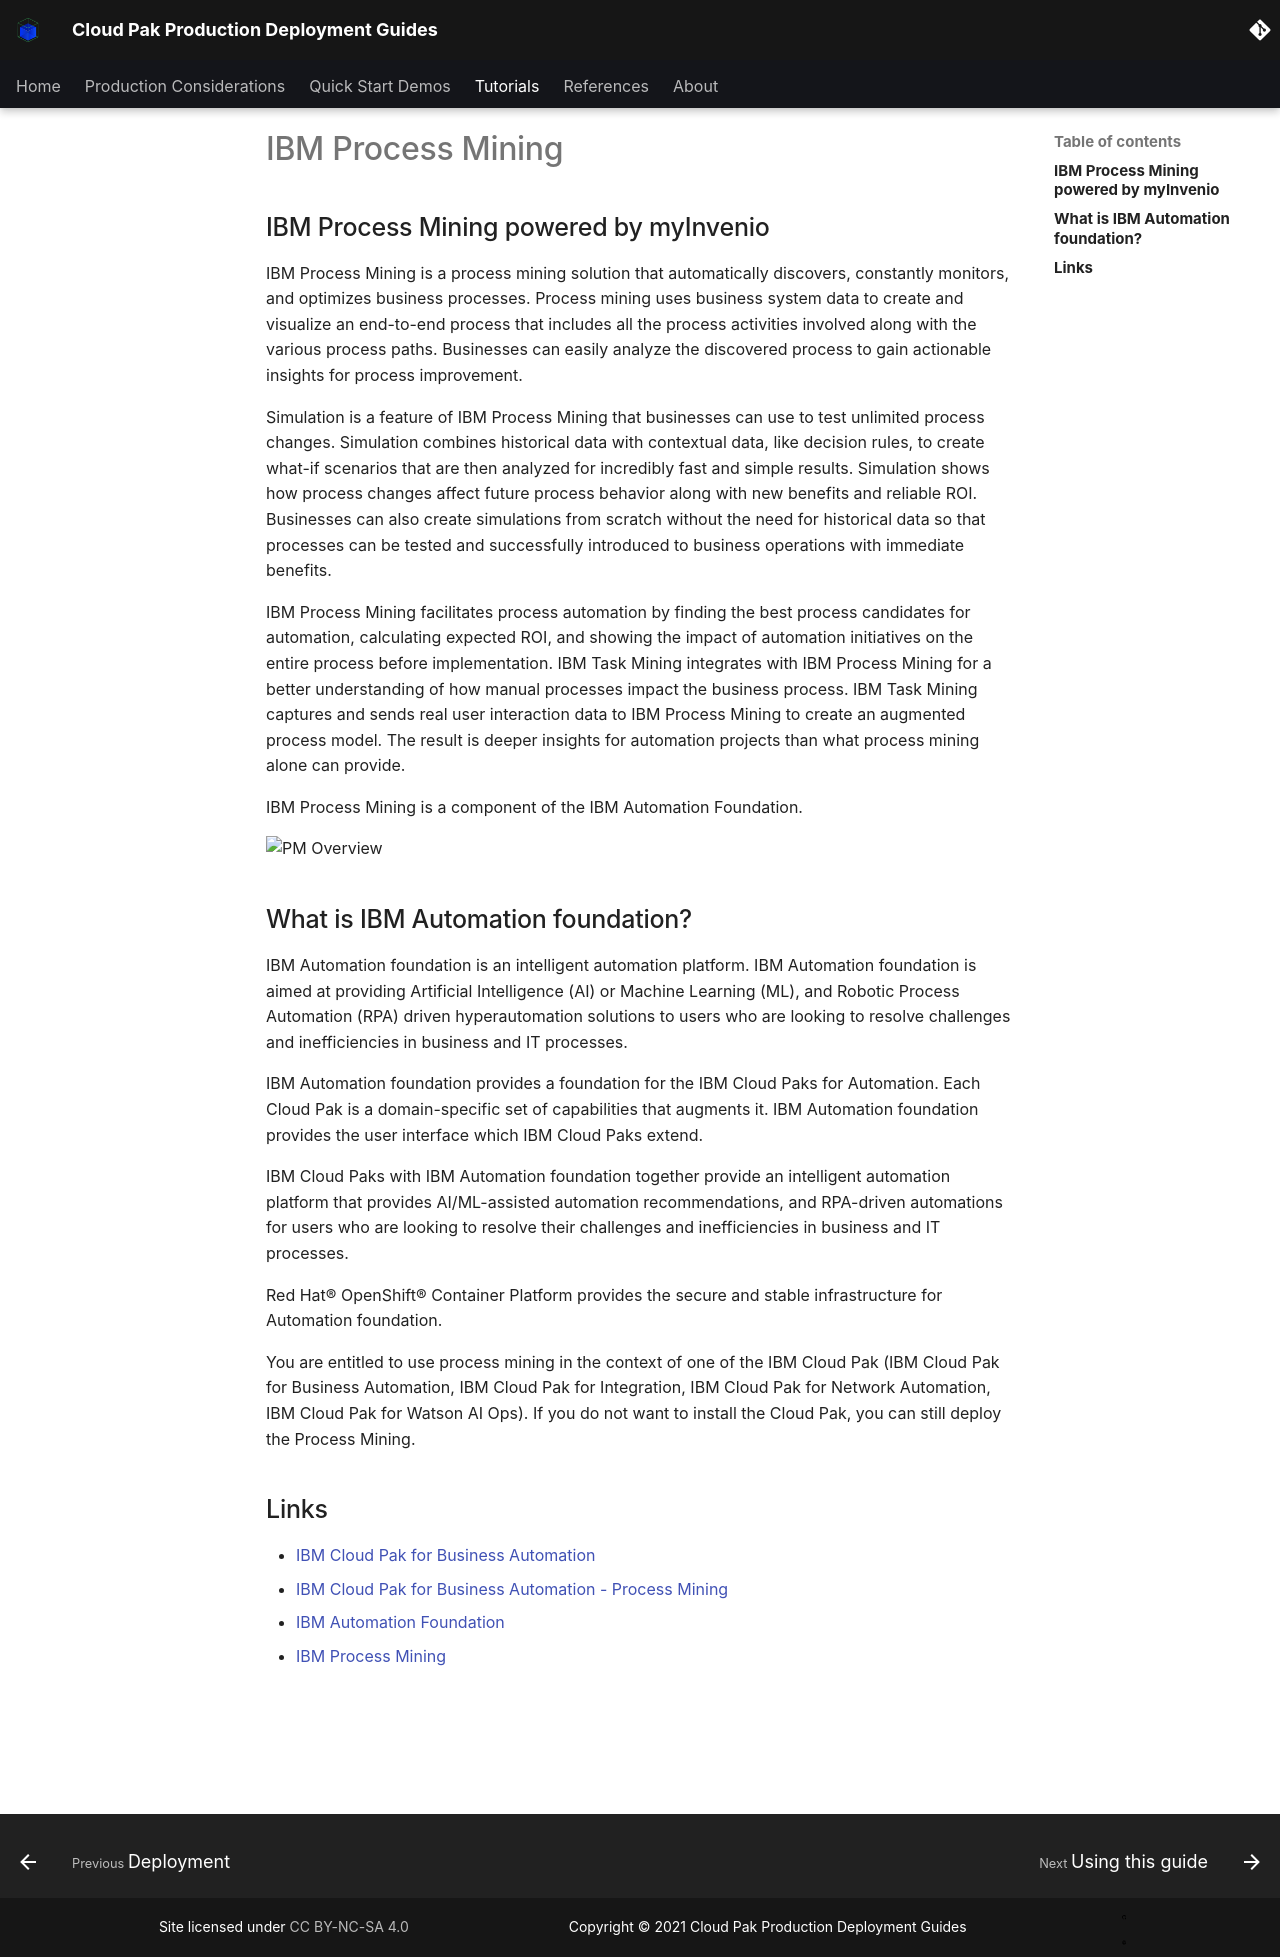

repository: ncolon/production-deployment-guides · page: guides/cp4ba/process-mining/overview/overview/index.html · generator: mkdocs

# IBM Process Mining

<!--- cSpell:ignore Invenio automations hyperautomation unmanaged practioners Pak Paks Quickstart qube cntk autoplay allowfullscreen -->

## IBM Process Mining powered by myInvenio

IBM Process Mining is a process mining solution that automatically discovers, constantly monitors, and optimizes business processes. Process mining uses business system data to create and visualize an end-to-end process that includes all the process activities involved along with the various process paths. Businesses can easily analyze the discovered process to gain actionable insights for process improvement.

Simulation is a feature of IBM Process Mining that businesses can use to test unlimited process changes. Simulation combines historical data with contextual data, like decision rules, to create what-if scenarios that are then analyzed for incredibly fast and simple results. Simulation shows how process changes affect future process behavior along with new benefits and reliable ROI. Businesses can also create simulations from scratch without the need for historical data so that processes can be tested and successfully introduced to business operations with immediate benefits.

IBM Process Mining facilitates process automation by finding the best process candidates for automation, calculating expected ROI, and showing the impact of automation initiatives on the entire process before implementation. IBM Task Mining integrates with IBM Process Mining for a better understanding of how manual processes impact the business process. IBM Task Mining captures and sends real user interaction data to IBM Process Mining to create an augmented process model. The result is deeper insights for automation projects than what process mining alone can provide.

IBM Process Mining is a component of the IBM Automation Foundation.

![PM Overview](images/pm_overview.png){: style="max-height:1000px"}

## What is IBM Automation foundation?

IBM Automation foundation is an intelligent automation platform. IBM Automation foundation is aimed at providing Artificial Intelligence (AI) or Machine Learning (ML), and Robotic Process Automation (RPA) driven hyperautomation solutions to users who are looking to resolve challenges and inefficiencies in business and IT processes.

IBM Automation foundation provides a foundation for the IBM Cloud Paks for Automation. Each Cloud Pak is a domain-specific set of capabilities that augments it. IBM Automation foundation provides the user interface which IBM Cloud Paks extend. 

IBM Cloud Paks with IBM Automation foundation together provide an intelligent automation platform that provides AI/ML-assisted automation recommendations, and RPA-driven automations for users who are looking to resolve their challenges and inefficiencies in business and IT processes.

Red Hat® OpenShift® Container Platform provides the secure and stable infrastructure for Automation foundation.

You are entitled to use process mining in the context of one of the IBM Cloud Pak (IBM Cloud Pak for Business Automation, IBM Cloud Pak for Integration, IBM Cloud Pak for Network Automation, IBM Cloud Pak for Watson AI Ops). If you do not want to install the Cloud Pak, you can still deploy the Process Mining.
  
## Links

- [IBM Cloud Pak for Business Automation](https://www.ibm.com/cloud/cloud-pak-for-business-automation)
- [IBM Cloud Pak for Business Automation - Process Mining](https://www.ibm.com/cloud/cloud-pak-for-business-automation/process-mining)
- [IBM Automation Foundation](https://www.ibm.com/docs/en/cloud-paks/1.0?topic=automation-foundation)
- [IBM Process Mining](https://www.ibm.com/docs/en/cloud-paks/1.0?topic=foundation-process-mining)
